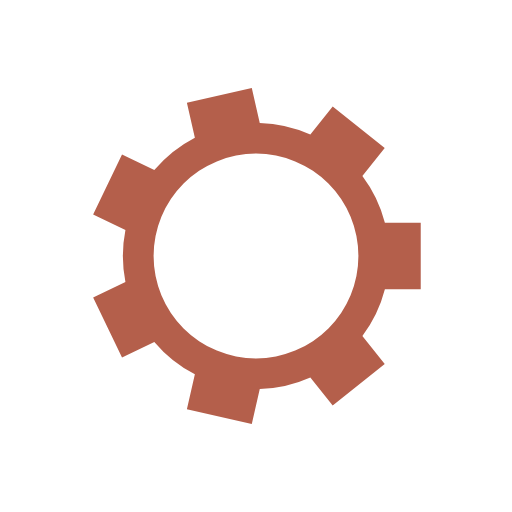
t = 0.00 s
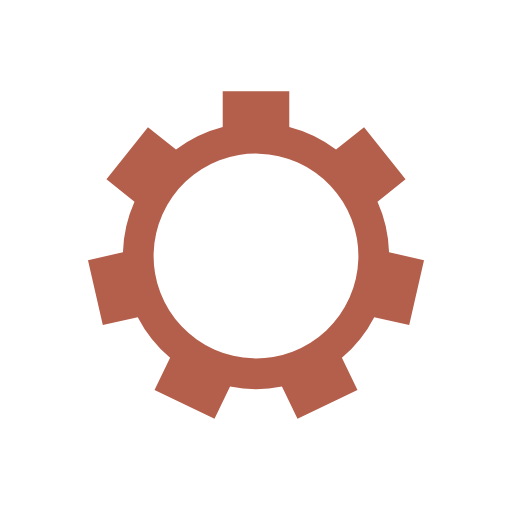
t = 0.05 s
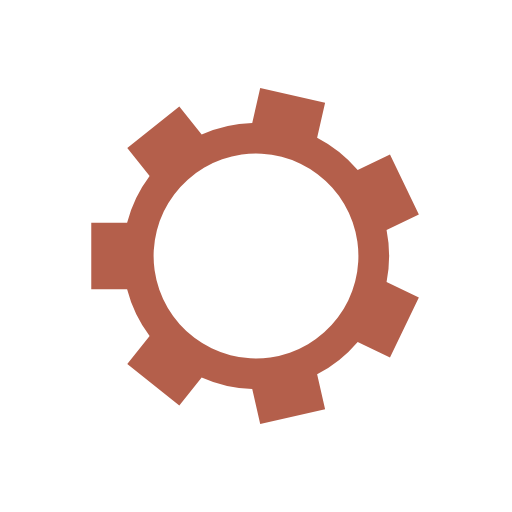
t = 0.10 s
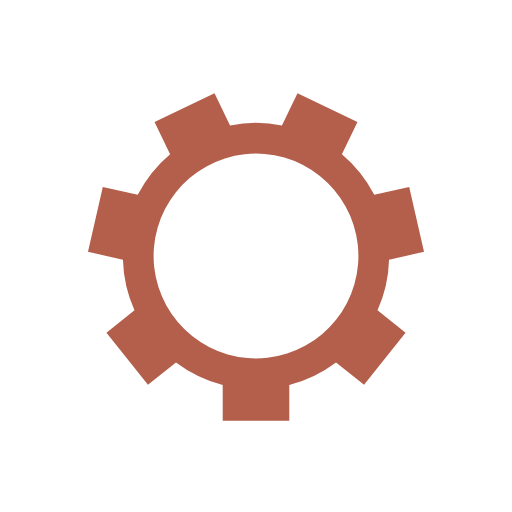
t = 0.15 s

The animated SVG that drew these frames (rendered in a browser with its animation timeline set to each time). Animation: 1 SMIL element (animateTransform=1); one cycle of 0.20 s, repeats indefinitely.

<?xml version="1.0" encoding="utf-8"?>
<svg xmlns="http://www.w3.org/2000/svg" xmlns:xlink="http://www.w3.org/1999/xlink" style="margin: auto; background: rgba(255, 255, 255, 0); display: block; shape-rendering: auto;" width="200px" height="200px" viewBox="0 0 100 100" preserveAspectRatio="xMidYMid">
<g transform="translate(50 50)">
<g>
<animateTransform attributeName="transform" type="rotate" values="0;51.42857142857143" keyTimes="0;1" dur="0.2s" repeatCount="indefinite"></animateTransform><path d="M25.17439175034821 -6.5 L32.17439175034821 -6.5 L32.17439175034821 6.5 L25.17439175034821 6.5 A26 26 0 0 1 20.777881160380936 15.629448310323912 L20.777881160380936 15.629448310323912 L25.14230977339207 21.10226868760012 L14.978500501307686 29.207636111763655 L10.61407188829655 23.734815734487448 A26 26 0 0 1 0.7352022651122335 25.989603260330348 L0.7352022651122335 25.989603260330348 L-0.8224442725819677 32.81409864560311 L-13.496507130945677 29.921326504171024 L-11.938860593251476 23.09683111889826 A26 26 0 0 1 -19.861098931179093 16.77905686401702 L-19.861098931179093 16.77905686401702 L-26.167881006496025 19.816243037839925 L-31.80836961502429 8.103647755108472 L-25.501587539707355 5.066461581285564 A26 26 0 0 1 -25.501587539707355 -5.066461581285558 L-25.501587539707355 -5.066461581285558 L-31.80836961502429 -8.103647755108463 L-26.16788100649603 -19.81624303783992 L-19.861098931179097 -16.779056864017015 A26 26 0 0 1 -11.938860593251482 -23.09683111889826 L-11.938860593251482 -23.09683111889826 L-13.496507130945684 -29.921326504171024 L-0.822444272581969 -32.81409864560311 L0.735202265112233 -25.989603260330348 A26 26 0 0 1 10.61407188829654 -23.73481573448745 L10.61407188829654 -23.73481573448745 L14.978500501307673 -29.207636111763662 L25.14230977339207 -21.102268687600123 L20.777881160380936 -15.629448310323912 A26 26 0 0 1 25.174391750348207 -6.50000000000001 M0 -20A20 20 0 1 0 0 20 A20 20 0 1 0 0 -20" fill="#b45f4b"></path></g></g>
<!-- [ldio] generated by https://loading.io/ --></svg>
